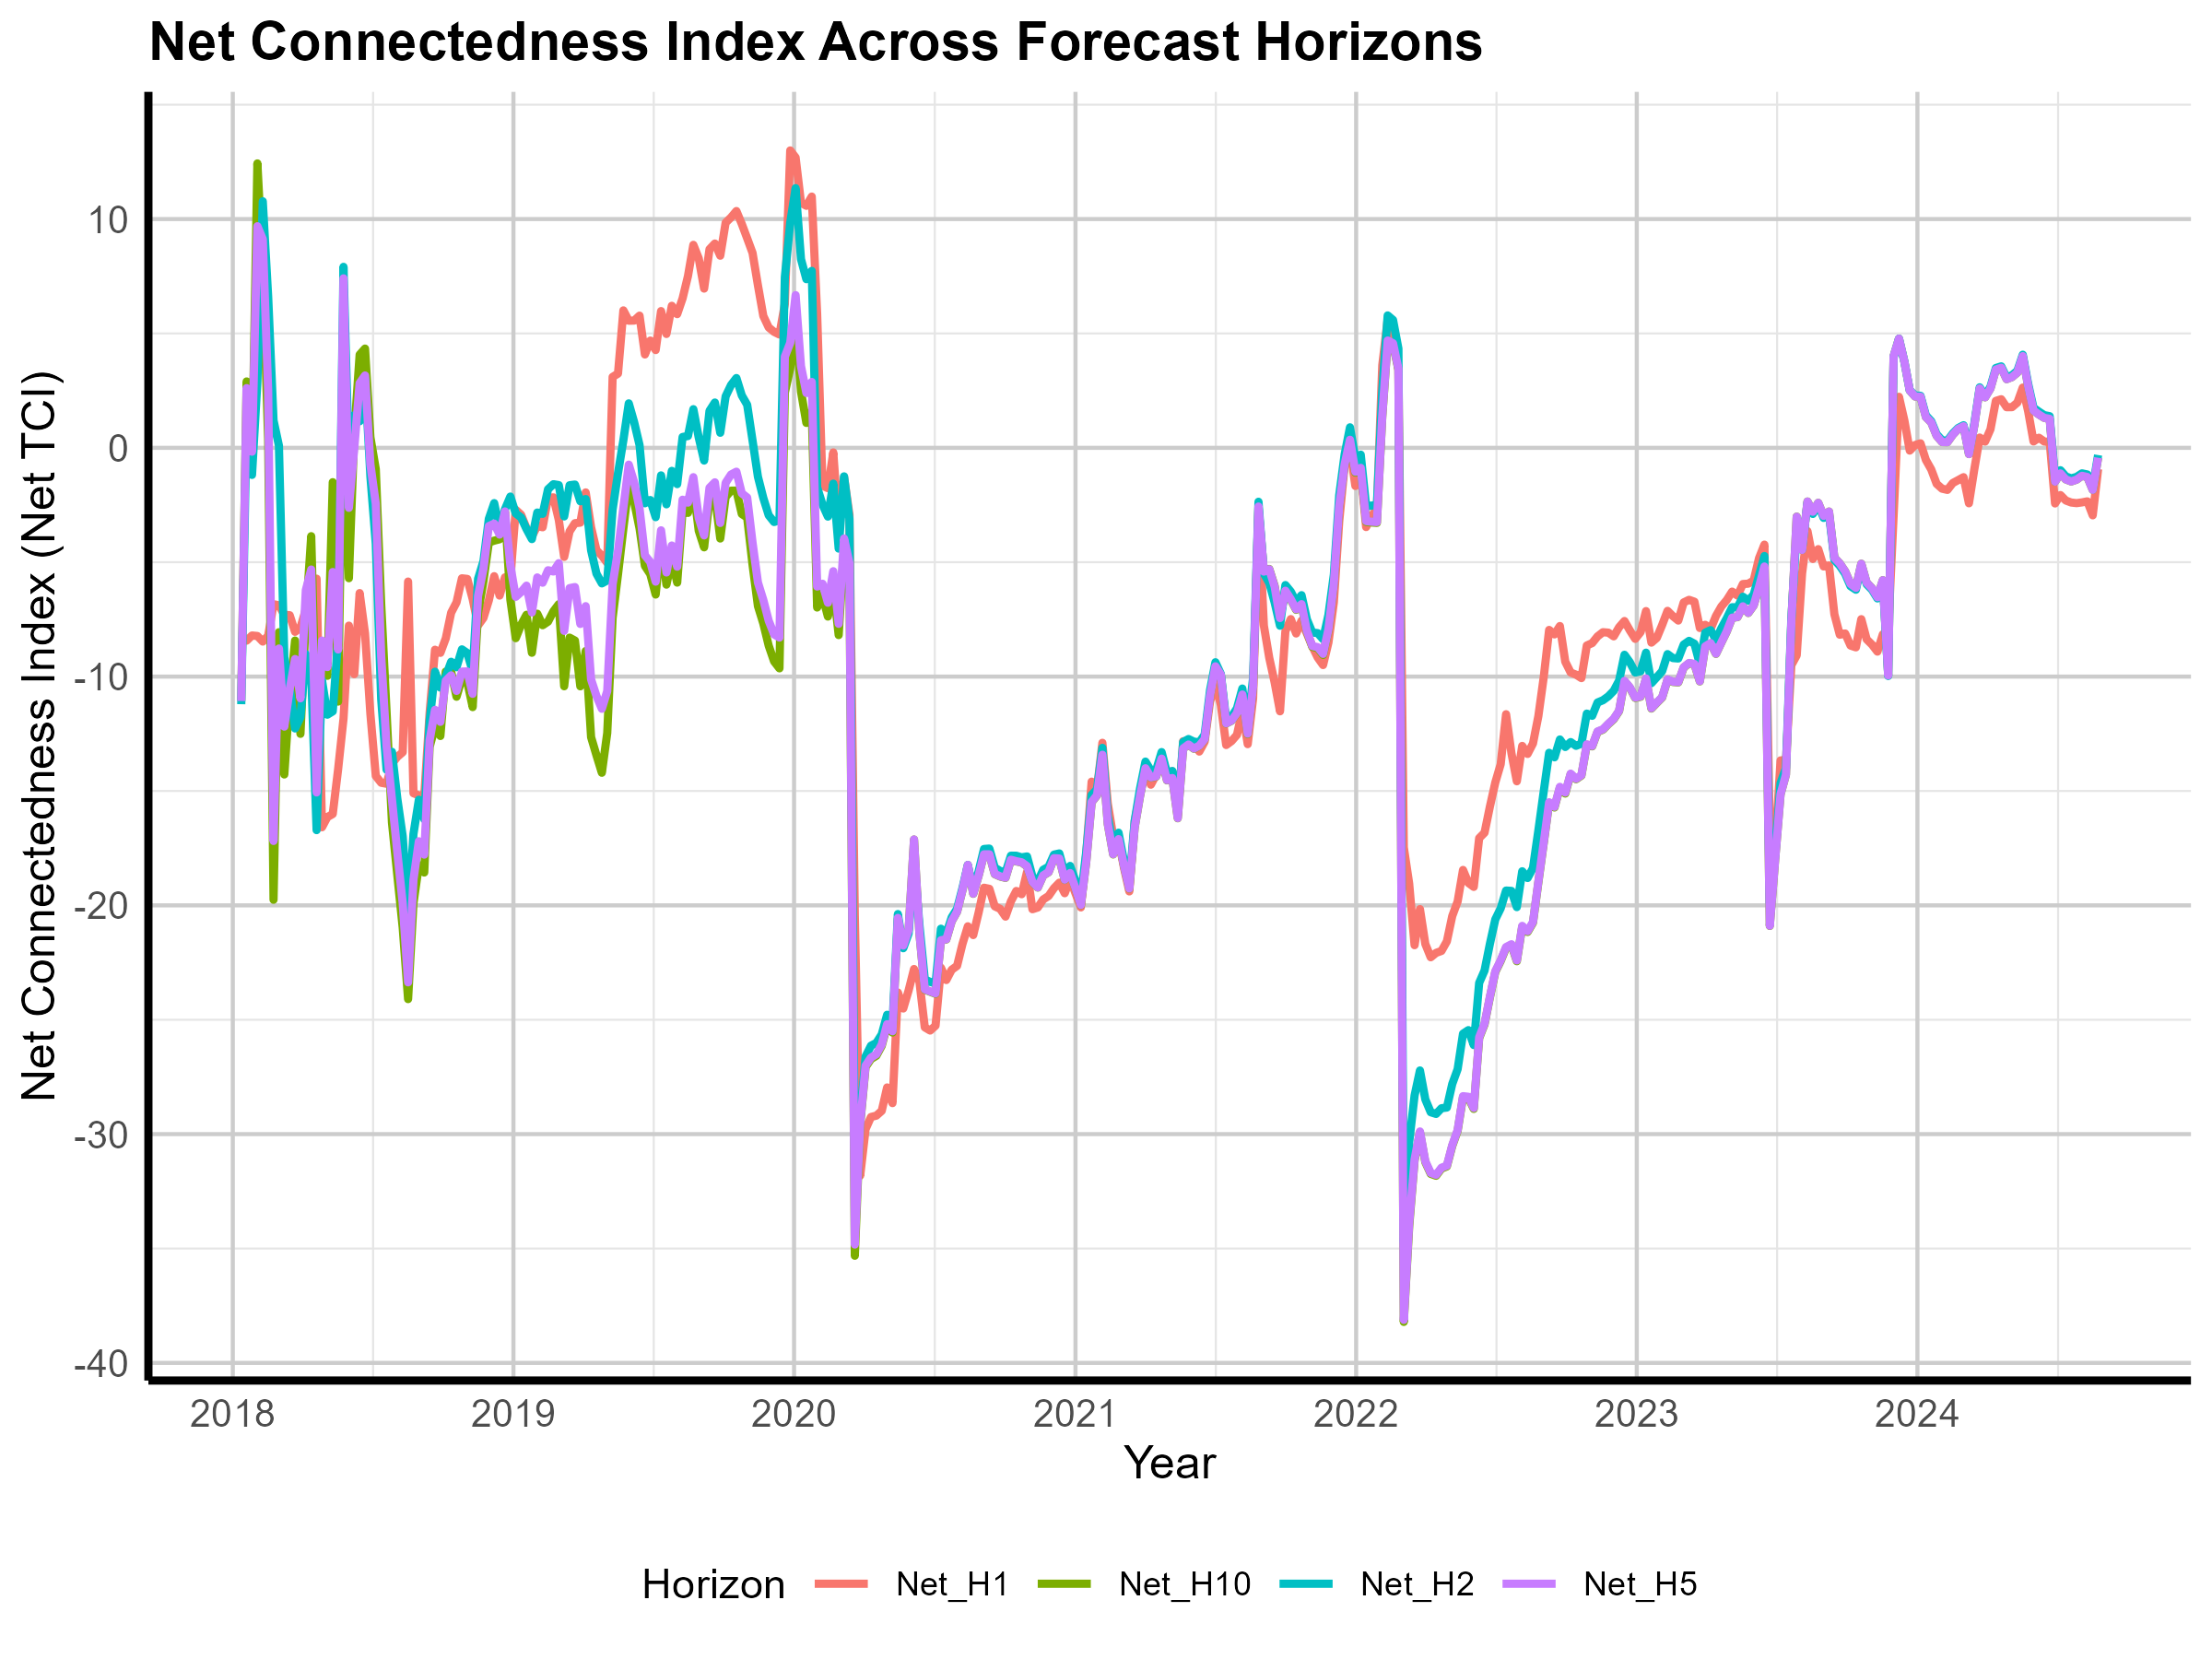

The table this chart was drawn from, first rows:
Date, Net_H1, Net_H2, Net_H5, Net_H10
2018-01-12, -8.262, -11.21, -11.07, -11.07
2018-01-19, -8.43, 1.112, 2.61, 2.902
2018-01-26, -8.203, -1.185, -0.1696, -0.7266
2018-02-02, -8.226, 2.891, 9.687, 12.43
2018-02-09, -8.47, 10.78, 9.119, 7.9
2018-02-16, -8.216, 6.615, 2.502, 0.3466
2018-02-23, -6.837, 1.198, -17.19, -19.76
2018-03-02, -6.883, 0.0951, -8.771, -8.059
2018-03-09, -7.299, -9.14, -12.19, -14.28
2018-03-16, -7.316, -10.5, -10.56, -10.83
2018-03-23, -8.043, -12.27, -9.232, -8.424
2018-03-30, -7.859, -11.78, -10.95, -12.5
2018-04-06, -7.06, -9.018, -6.218, -7.414
2018-04-13, -7.01, -9.897, -5.319, -3.861
2018-04-20, -5.718, -16.71, -15.06, -12.49
2018-04-27, -16.59, -10.15, -8.425, -9.107
2018-05-04, -16.14, -11.67, -9.584, -9.966
2018-05-11, -16.01, -11.52, -5.428, -1.501
2018-05-18, -14.05, -8.372, -8.816, -11.09
2018-05-25, -11.84, 7.912, 7.409, 3.313
2018-06-01, -7.772, -0.5902, -2.624, -5.7
2018-06-08, -9.894, 1.425, -0.01574, 0.6395
2018-06-15, -6.349, 1.159, 2.829, 4.072
2018-06-22, -8.113, 3.014, 3.163, 4.338
2018-06-29, -11.64, -1.262, -0.7318, 0.4608
2018-07-06, -14.34, -4.206, -2.45, -0.9358
2018-07-13, -14.64, -10.98, -9.091, -6.814
2018-07-20, -14.68, -14.07, -13.03, -11.54
2018-07-27, -13.81, -13.29, -15.36, -16.37
2018-08-03, -13.51, -15.33, -17.68, -18.68
2018-08-10, -13.31, -16.98, -19.92, -20.98
2018-08-17, -5.845, -20.47, -23.37, -24.1
2018-08-24, -15.1, -16.87, -18.88, -19.91
2018-08-31, -15.19, -15.38, -17.2, -18.24
2018-09-07, -15.22, -16.23, -17.78, -18.56
2018-09-14, -11.57, -11.92, -12.79, -13.07
2018-09-21, -8.826, -9.785, -11.45, -12.2
2018-09-28, -8.963, -10.48, -11.98, -12.6
2018-10-05, -8.329, -9.988, -10.18, -9.781
2018-10-12, -7.207, -9.351, -9.945, -9.779
2018-10-19, -6.754, -9.593, -10.62, -10.88
2018-10-26, -5.704, -8.809, -9.782, -10.09
2018-11-02, -5.73, -8.971, -9.774, -10.24
2018-11-09, -6.615, -9.777, -10.75, -11.33
2018-11-16, -7.763, -5.727, -6.477, -7.208
2018-11-23, -7.437, -4.952, -5.292, -5.831
2018-11-30, -6.668, -3.104, -3.422, -4.14
2018-12-07, -5.61, -2.416, -3.313, -4.057
2018-12-14, -6.46, -3.565, -3.795, -3.998
2018-12-21, -5.661, -2.684, -2.78, -2.781
2018-12-28, -5.709, -2.13, -5.145, -6.634
2019-01-04, -2.71, -2.868, -6.514, -8.321
2019-01-11, -2.925, -3.046, -6.304, -7.734
2019-01-18, -3.516, -3.548, -6.023, -7.297
2019-01-25, -3.873, -3.99, -7.198, -8.959
2019-02-01, -3.418, -2.829, -5.664, -7.25
2019-02-08, -3.473, -2.886, -5.897, -7.755
2019-02-15, -2.189, -1.81, -5.35, -7.598
2019-02-22, -2.165, -1.59, -5.407, -7.145
2019-03-01, -3.151, -1.63, -5.041, -6.834
... 286 more rows
